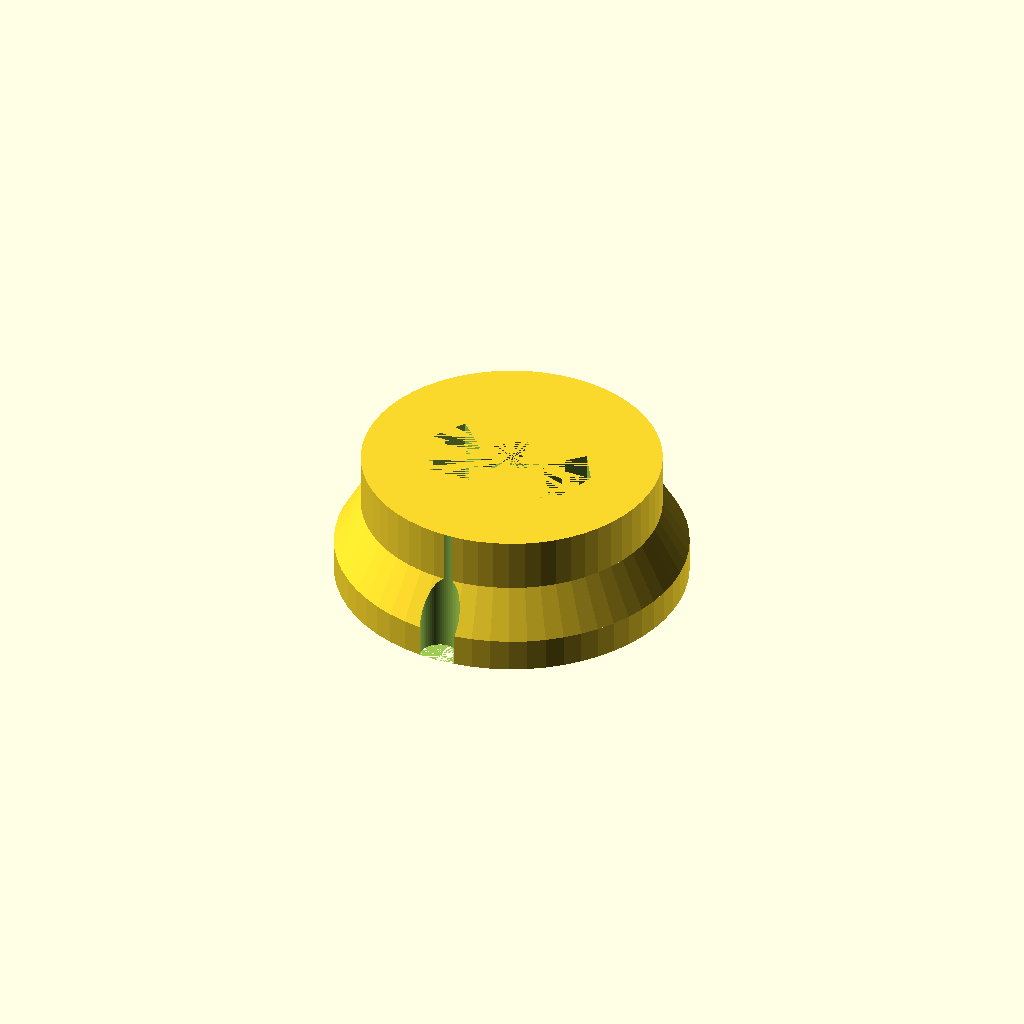
Cell 1: the model at its default parameters.
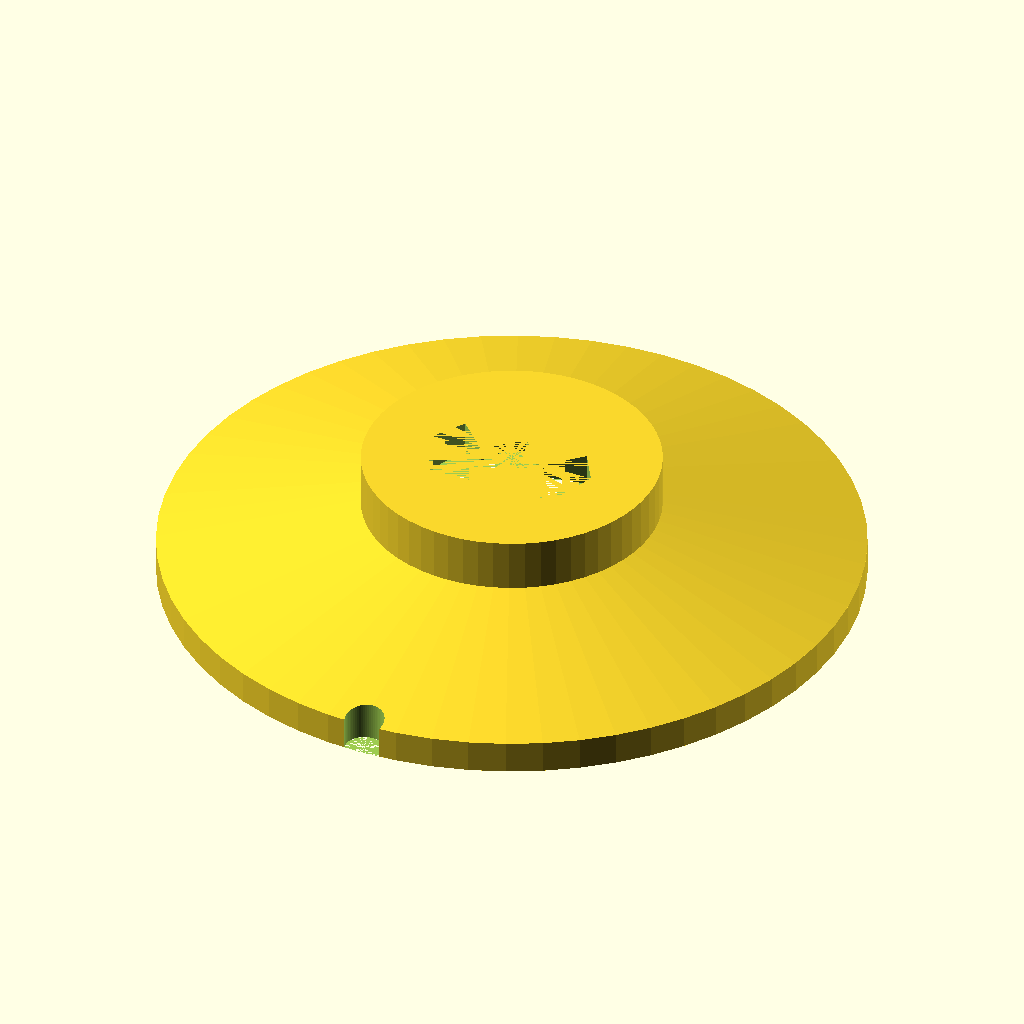
Cell 2: prumer_1 = 106 (everything else at default).
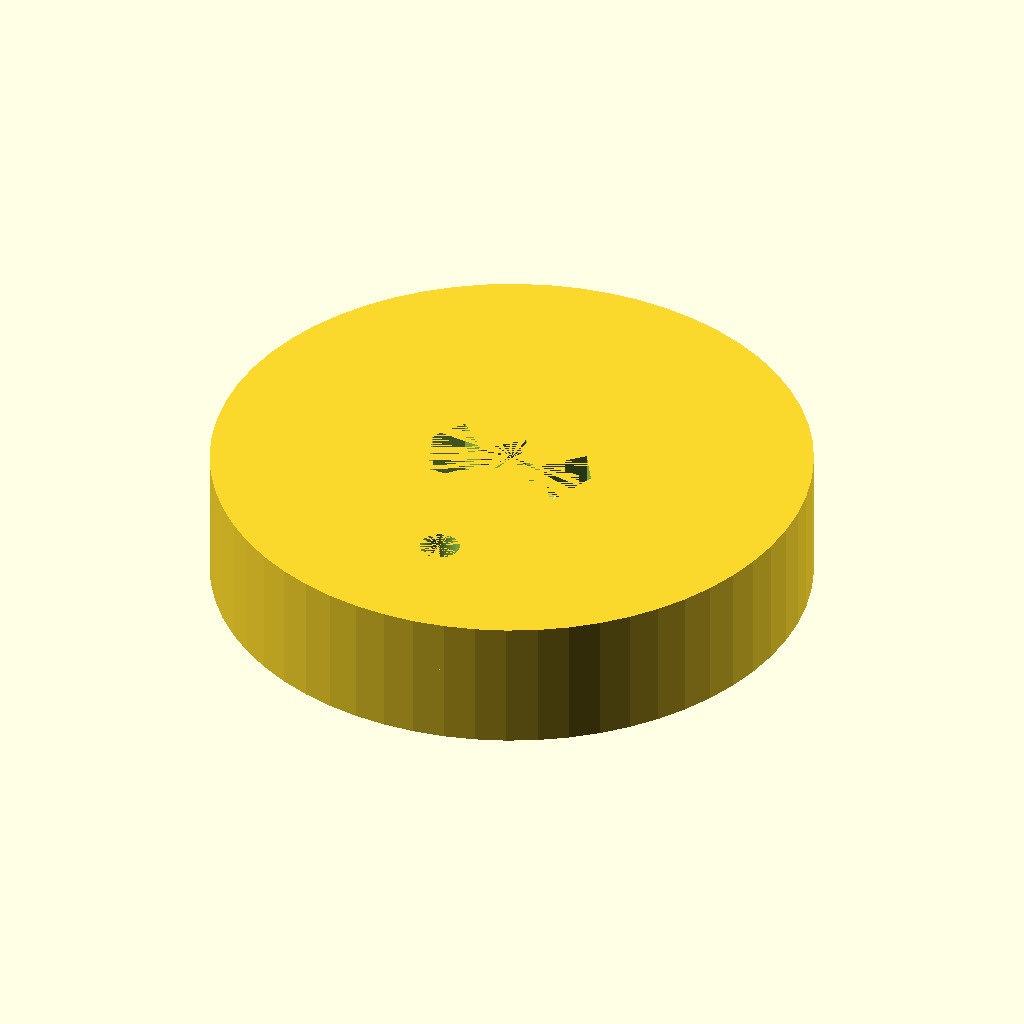
Cell 3: the same model with prumer_2 = 90.
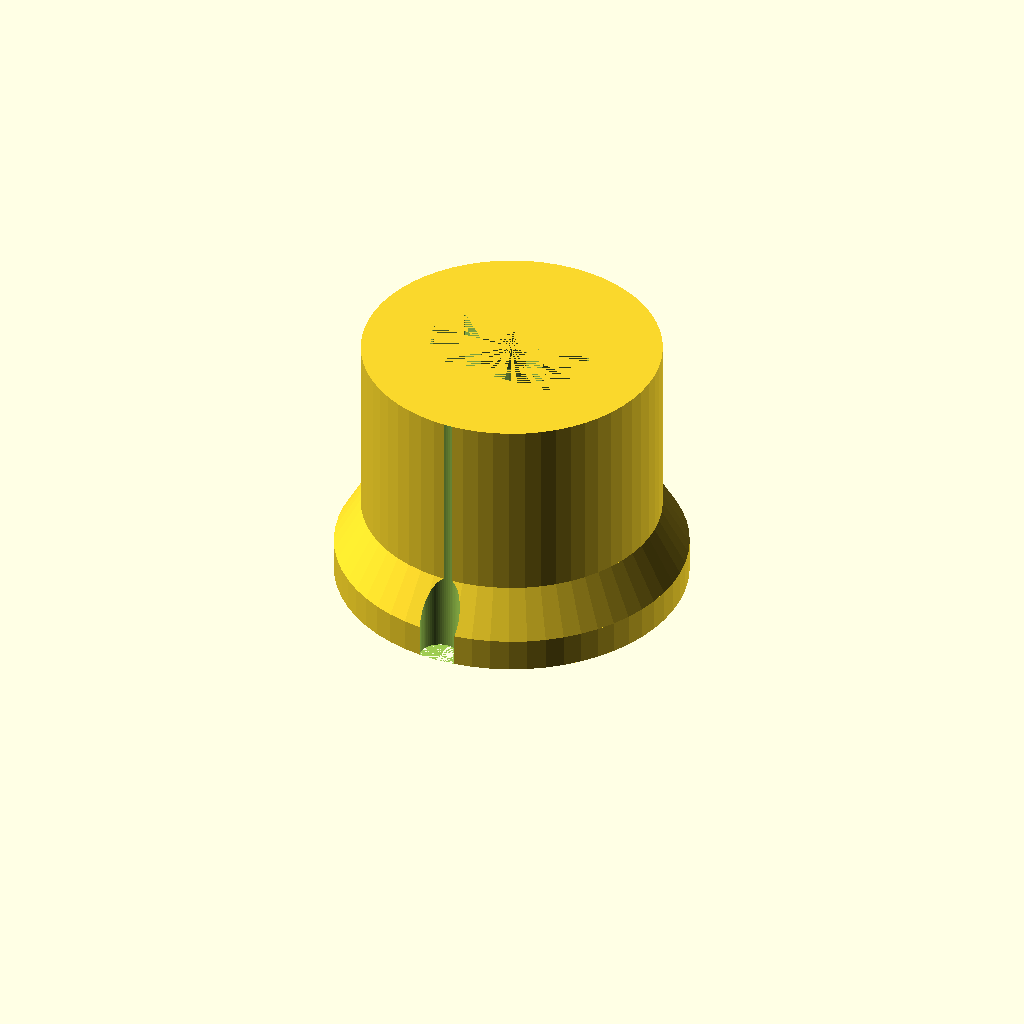
Cell 4 — vyska set to 40, the other parameters unchanged.
One fixed orthographic camera (rotation 55°, 0°, 25°; colour scheme Cornfield) for every cell.
OpenSCAD source file inputs/thingiverse/files/thing-3316257/files/lis-1.scad:
$fn=60;

prumer_1 = 53; // prumer lisovaciho nadstavce
prumer_2 = 45; // prumer lisovaciho nadstavce
vyska = 20; // vzska lisovaciho nadstavce


module plato()
{
    difference()
    {
        union()
        {
            translate([0,0,0]) cylinder(d=prumer_1, h=5);
            translate([0,0,5]) cylinder(d1=prumer_1,d2=prumer_2, h=7);
            translate([0,0,0]) cylinder(d=prumer_2, h=vyska);
        }
        union()
        {
            translate([0,0,0]) cylinder(d1=prumer_1*0.8, d=prumer_1*0.01, h=vyska);
            translate([0,-((prumer_1/2)-1.1),0]) cylinder(d=6, h=vyska);
        }
    }
}

module tvar_1()
{
    translate([-10,-5,0])
    {
        linear_extrude(vyska)
        {
            polygon(points=[[0,-3],[20,-3],[23,5],[20,10],[15,5],[10,10],[5,5],[0,10],[-3,5],]);
        }
    }
}

difference()
{
    plato();
    translate([0,0,0]) tvar_1();
}
Parameter table extracted from the source (name, type, default, range or options):
prumer_1: number, default 53
prumer_2: number, default 45
vyska: number, default 20
